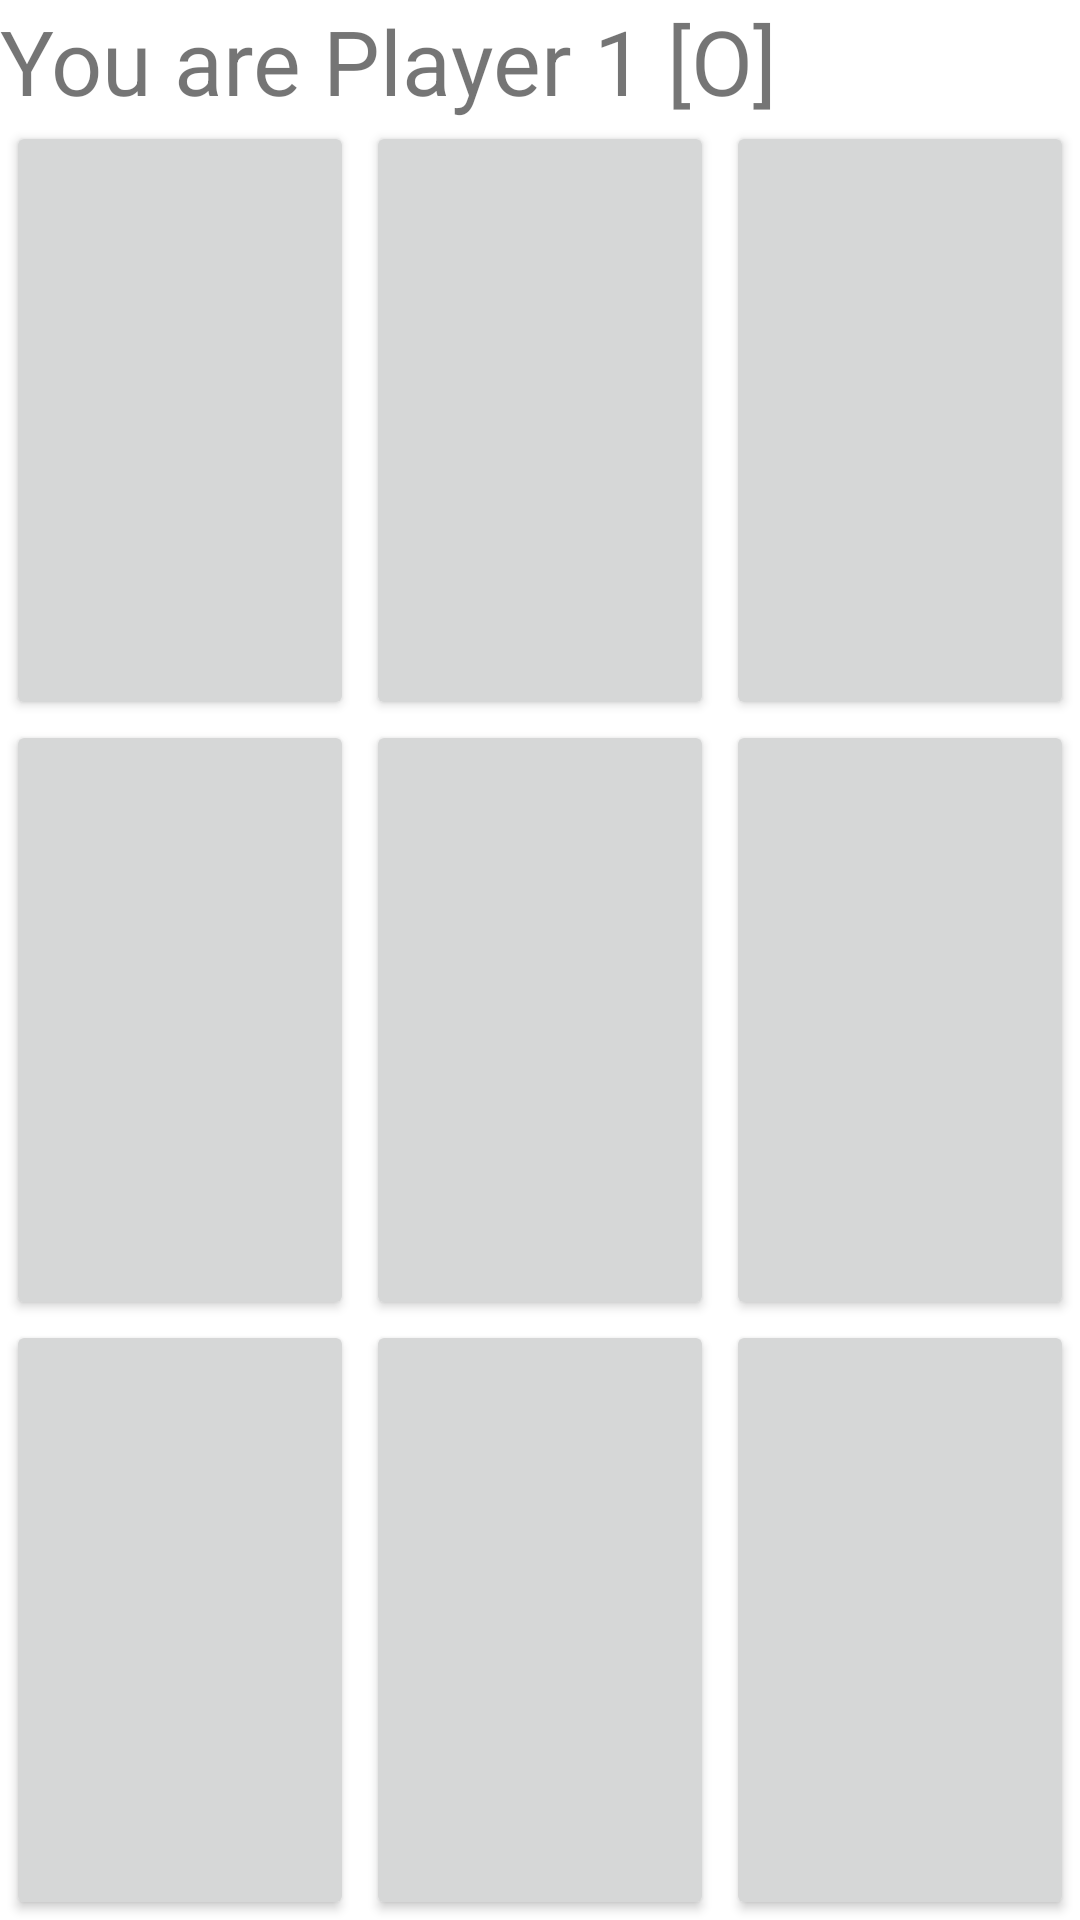

Android layout source for this screen:
<!-- AndroidManifest.xml: application theme Theme.TicTacToe -->
<!-- res/layout/activity_win3_sub_1p.xml -->
<?xml version="1.0" encoding="utf-8"?>
<LinearLayout xmlns:android="http://schemas.android.com/apk/res/android"
    xmlns:app="http://schemas.android.com/apk/res-auto"
    xmlns:tools="http://schemas.android.com/tools"
    android:layout_width="match_parent"
    android:layout_height="match_parent"
    android:orientation="vertical"
    tools:context=".win3sub1p">

    <RelativeLayout
        android:layout_width="match_parent"
        android:layout_height="wrap_content"
        tools:ignore="MissingConstraints">

        <TextView
            android:id="@+id/textStatus"
            android:layout_width="wrap_content"
            android:layout_height="wrap_content"
            android:text="@string/w31p"
            android:textSize="30sp" />

    </RelativeLayout>
    <LinearLayout
        android:layout_width="match_parent"
        android:layout_height="0dp"
        android:layout_weight="1">
        <Button
            android:id="@+id/button_00"
            android:layout_width="0dp"
            android:layout_height="match_parent"
            android:layout_weight="1"
            android:layout_marginLeft="2dp"
            android:layout_marginRight="2dp"
            tools:ignore="Suspicious0dp"
            android:fontFamily="@font/kasumistd"
            android:textSize="80sp"/>
        <Button
            android:id="@+id/button_01"
            android:layout_width="0dp"
            android:layout_height="match_parent"
            android:layout_weight="1"
            android:layout_marginLeft="2dp"
            android:layout_marginRight="2dp"
            tools:ignore="Suspicious0dp"
            android:fontFamily="@font/kasumistd"
            android:textSize="80sp"/>
        <Button
            android:id="@+id/button_02"
            android:layout_width="0dp"
            android:layout_height="match_parent"
            android:layout_weight="1"
            android:layout_marginLeft="2dp"
            android:layout_marginRight="2dp"
            tools:ignore="Suspicious0dp"
            android:fontFamily="@font/kasumistd"
            android:textSize="80sp"/>
    </LinearLayout>

    <LinearLayout
        android:layout_width="match_parent"
        android:layout_height="0dp"
        android:layout_weight="1">
        <Button
            android:id="@+id/button_10"
            android:layout_width="0dp"
            android:layout_height="match_parent"
            android:layout_weight="1"
            android:layout_marginLeft="2dp"
            android:layout_marginRight="2dp"
            tools:ignore="Suspicious0dp"
            android:fontFamily="@font/kasumistd"
            android:textSize="80sp"/>
        <Button
            android:id="@+id/button_11"
            android:layout_width="0dp"
            android:layout_height="match_parent"
            android:layout_weight="1"
            android:layout_marginLeft="2dp"
            android:layout_marginRight="2dp"
            tools:ignore="Suspicious0dp"
            android:fontFamily="@font/kasumistd"
            android:textSize="80sp"/>
        <Button
            android:id="@+id/button_12"
            android:layout_width="0dp"
            android:layout_height="match_parent"
            android:layout_weight="1"
            android:layout_marginLeft="2dp"
            android:layout_marginRight="2dp"
            tools:ignore="Suspicious0dp"
            android:fontFamily="@font/kasumistd"
            android:textSize="80sp"/>
    </LinearLayout>

    <LinearLayout
        android:layout_width="match_parent"
        android:layout_height="0dp"
        android:layout_weight="1">
        <Button
            android:id="@+id/button_20"
            android:layout_width="0dp"
            android:layout_height="match_parent"
            android:layout_weight="1"
            android:layout_marginLeft="2dp"
            android:layout_marginRight="2dp"
            tools:ignore="Suspicious0dp"
            android:fontFamily="@font/kasumistd"
            android:textSize="80sp"/>
        <Button
            android:id="@+id/button_21"
            android:layout_width="0dp"
            android:layout_height="match_parent"
            android:layout_weight="1"
            android:layout_marginLeft="2dp"
            android:layout_marginRight="2dp"
            tools:ignore="Suspicious0dp"
            android:fontFamily="@font/kasumistd"
            android:textSize="80sp"/>
        <Button
            android:id="@+id/button_22"
            android:layout_width="0dp"
            android:layout_height="match_parent"
            android:layout_weight="1"
            android:layout_marginLeft="2dp"
            android:layout_marginRight="2dp"
            tools:ignore="Suspicious0dp"
            android:fontFamily="@font/kasumistd"
            android:textSize="80sp"/>
    </LinearLayout>

</LinearLayout>
<!-- resources referenced by this layout -->
<resources>
  <string name="w31p">You are Player 1 [O]</string>
  <style name="Theme.TicTacToe" parent="Theme.MaterialComponents.DayNight.DarkActionBar">
          
          <item name="colorPrimary">@color/purple_500</item>
          <item name="colorPrimaryVariant">@color/purple_700</item>
          <item name="colorOnPrimary">@color/white</item>
          
          <item name="colorSecondary">@color/teal_200</item>
          <item name="colorSecondaryVariant">@color/teal_700</item>
          <item name="colorOnSecondary">@color/black</item>
          
          <item name="android:statusBarColor" tools:targetApi="l">?attr/colorPrimaryVariant</item>
          
          <item name="cover">@drawable/cover</item>
          <item name="logo">@drawable/logo</item>
      </style>
  <color name="purple_500">#938F98</color>
  <color name="purple_700">#FF3700B3</color>
  <color name="white">#FFFFFF</color>
  <color name="teal_200">#FF03DAC5</color>
  <color name="teal_700">#FF018786</color>
  <color name="black">#FF000000</color>
  <!-- drawable cover: png bitmap (drawable-hdpi, 10173 bytes) -->
  <!-- drawable logo: png bitmap (drawable-hdpi, 14866 bytes) -->
</resources>
